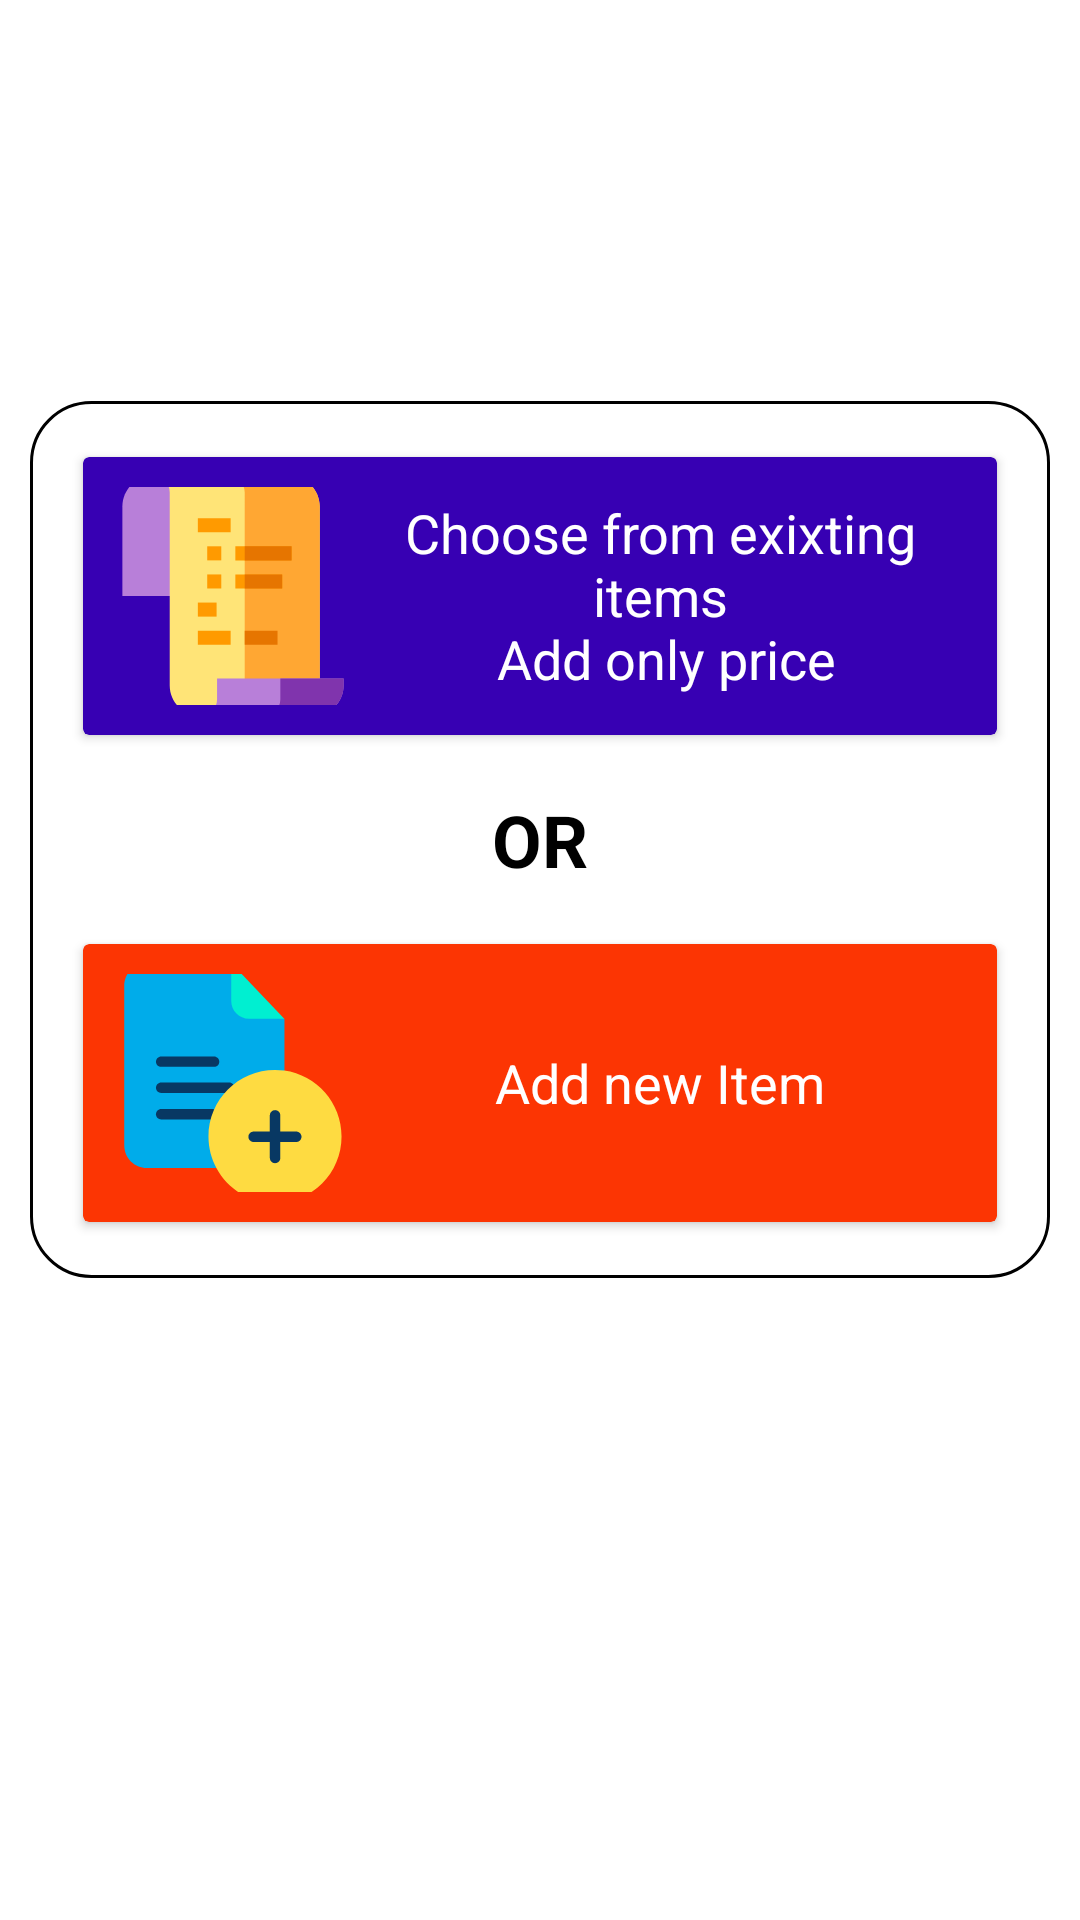

Layout XML and referenced resources for this Android screen:
<!-- AndroidManifest.xml: application theme AppTheme -->
<!-- res/layout/fragment_choose_product_category.xml -->
<?xml version="1.0" encoding="utf-8"?>
<LinearLayout xmlns:android="http://schemas.android.com/apk/res/android"
    xmlns:tools="http://schemas.android.com/tools"
    android:layout_width="match_parent"
    android:layout_height="match_parent"
    xmlns:app="http://schemas.android.com/apk/res-auto"
    android:background="@color/white"
    android:clickable="true"
    android:focusable="true"
    android:gravity="center"
    android:orientation="vertical"
    tools:context=".Fragments.chooseProductCategory">


    <LinearLayout
        android:layout_width="match_parent"
        android:layout_height="wrap_content"
        android:layout_marginLeft="10dp"
        android:layout_marginRight="10dp"
        android:layout_marginBottom="80dp"
        android:elevation="10dp"
        android:orientation="vertical"
        android:background="@drawable/black_border">

    <androidx.cardview.widget.CardView
        android:id="@+id/choose_exist"
        android:layout_width="match_parent"
        android:layout_height="100dp"
        app:cardUseCompatPadding="true"
        android:layout_margin="15dp"
        android:elevation="5dp"
        app:cardBackgroundColor="@color/colorPrimaryDark">


        <TextView
            android:layout_width="match_parent"
            android:layout_height="wrap_content"
            android:layout_margin="10dp"
            android:textColor="@color/white"
            android:textSize="18sp"
            android:text="@string/choose_from_exixting_items_n_add_only_price"
            android:gravity="center"
            android:drawableStart="@drawable/ic_list"/>

    </androidx.cardview.widget.CardView>

    <TextView
        android:layout_width="wrap_content"
        android:layout_height="wrap_content"
        android:textSize="24sp"
        android:layout_gravity="center"
        android:textColor="@color/black"
        android:textStyle="bold"
        android:text="@string/or"/>

    <androidx.cardview.widget.CardView
        android:id="@+id/add_new"
        android:layout_width="match_parent"
        android:layout_height="100dp"
        android:layout_margin="15dp"
        app:cardUseCompatPadding="true"
        android:elevation="5dp"
        app:cardBackgroundColor="@color/red">

        <TextView
            android:layout_width="match_parent"
            android:layout_height="wrap_content"
            android:layout_margin="10dp"
            android:gravity="center"
            android:textColor="@color/white"
            android:textSize="18sp"
            android:text="@string/add_new_item"
            android:drawableStart="@drawable/ic_add_item" />

    </androidx.cardview.widget.CardView>
    </LinearLayout>
</LinearLayout>
<!-- resources referenced by this layout -->
<resources>
  <color name="black">#000000</color>
  <color name="colorPrimaryDark">#3700B3</color>
  <color name="red">#fc3503</color>
  <color name="white">#ffffff</color>
  <!-- drawable black_border (drawable) -->
  <?xml version="1.0" encoding="utf-8"?>
  <shape xmlns:android="http://schemas.android.com/apk/res/android"
      android:shape="rectangle"
      android:padding="20dp">
  <stroke android:width="1dp"/>
   <corners android:radius="20dp"/>
  </shape>
  <!-- drawable ic_add_item: vector/xml drawable (drawable, 2149 chars, omitted) -->
  <!-- drawable ic_list (drawable) -->
  <vector android:height="80dp" android:viewportHeight="512"
      android:viewportWidth="512" android:width="80dp" xmlns:android="http://schemas.android.com/apk/res/android">
      <path android:fillColor="#B87FD9" android:pathData="M151,256H20V65C20,29.159 49.159,0 85,0h66V256z"/>
      <path android:fillColor="#FFE477" android:pathData="M441,512H186c-35.841,0 -65,-29.159 -65,-65V35c0,-19.299 -15.701,-35 -35,-35l0,0h290c35.841,0 65,29.159 65,65V512z"/>
      <path android:fillColor="#FFA733" android:pathData="M376,0H246c19.299,0 35,15.701 35,35v412c0,35.841 29.159,65 65,65h95V65C441,29.159 411.841,0 376,0z"/>
      <path android:fillColor="#B87FD9" android:pathData="M427,512H187l0,0c19.299,0 35,-15.701 35,-35v-45h270v15C492,482.841 462.841,512 427,512z"/>
      <path android:fillColor="#8034AD" android:pathData="M492,447v-15H357v45c0,19.299 -15.701,35 -35,35h105C462.841,512 492,482.841 492,447z"/>
      <path android:fillColor="#FF9A00" android:pathData="M181,90h70v30h-70z"/>
      <path android:fillColor="#FF9A00" android:pathData="M181,270h40v30h-40z"/>
      <path android:fillColor="#FF9A00" android:pathData="M201,150h30v30h-30z"/>
      <path android:fillColor="#FF9A00" android:pathData="M201,210h30v30h-30z"/>
      <path android:fillColor="#FF9A00" android:pathData="M181,330h70v30h-70z"/>
      <path android:fillColor="#FF9A00" android:pathData="M261,150h120v30h-120z"/>
      <path android:fillColor="#FF9A00" android:pathData="M261,210h100v30h-100z"/>
      <path android:fillColor="#E67500" android:pathData="M281,330h70v30h-70z"/>
      <path android:fillColor="#E67500" android:pathData="M281,150h100v30h-100z"/>
      <path android:fillColor="#E67500" android:pathData="M281,210h80v30h-80z"/>
  </vector>
  <string name="add_new_item">Add new Item</string>
  <string name="choose_from_exixting_items_n_add_only_price">Choose from exixting items\n Add only price</string>
  <string name="or">OR</string>
  <style name="AppTheme" parent="Theme.AppCompat.Light.DarkActionBar">
          
          <item name="colorPrimary">@color/colorPrimary</item>
          <item name="colorPrimaryDark">@color/colorPrimaryDark</item>
          <item name="colorAccent">@color/colorAccent</item>
      </style>
  <color name="colorPrimary">#6200EE</color>
  <color name="colorAccent">#03DAC5</color>
</resources>
